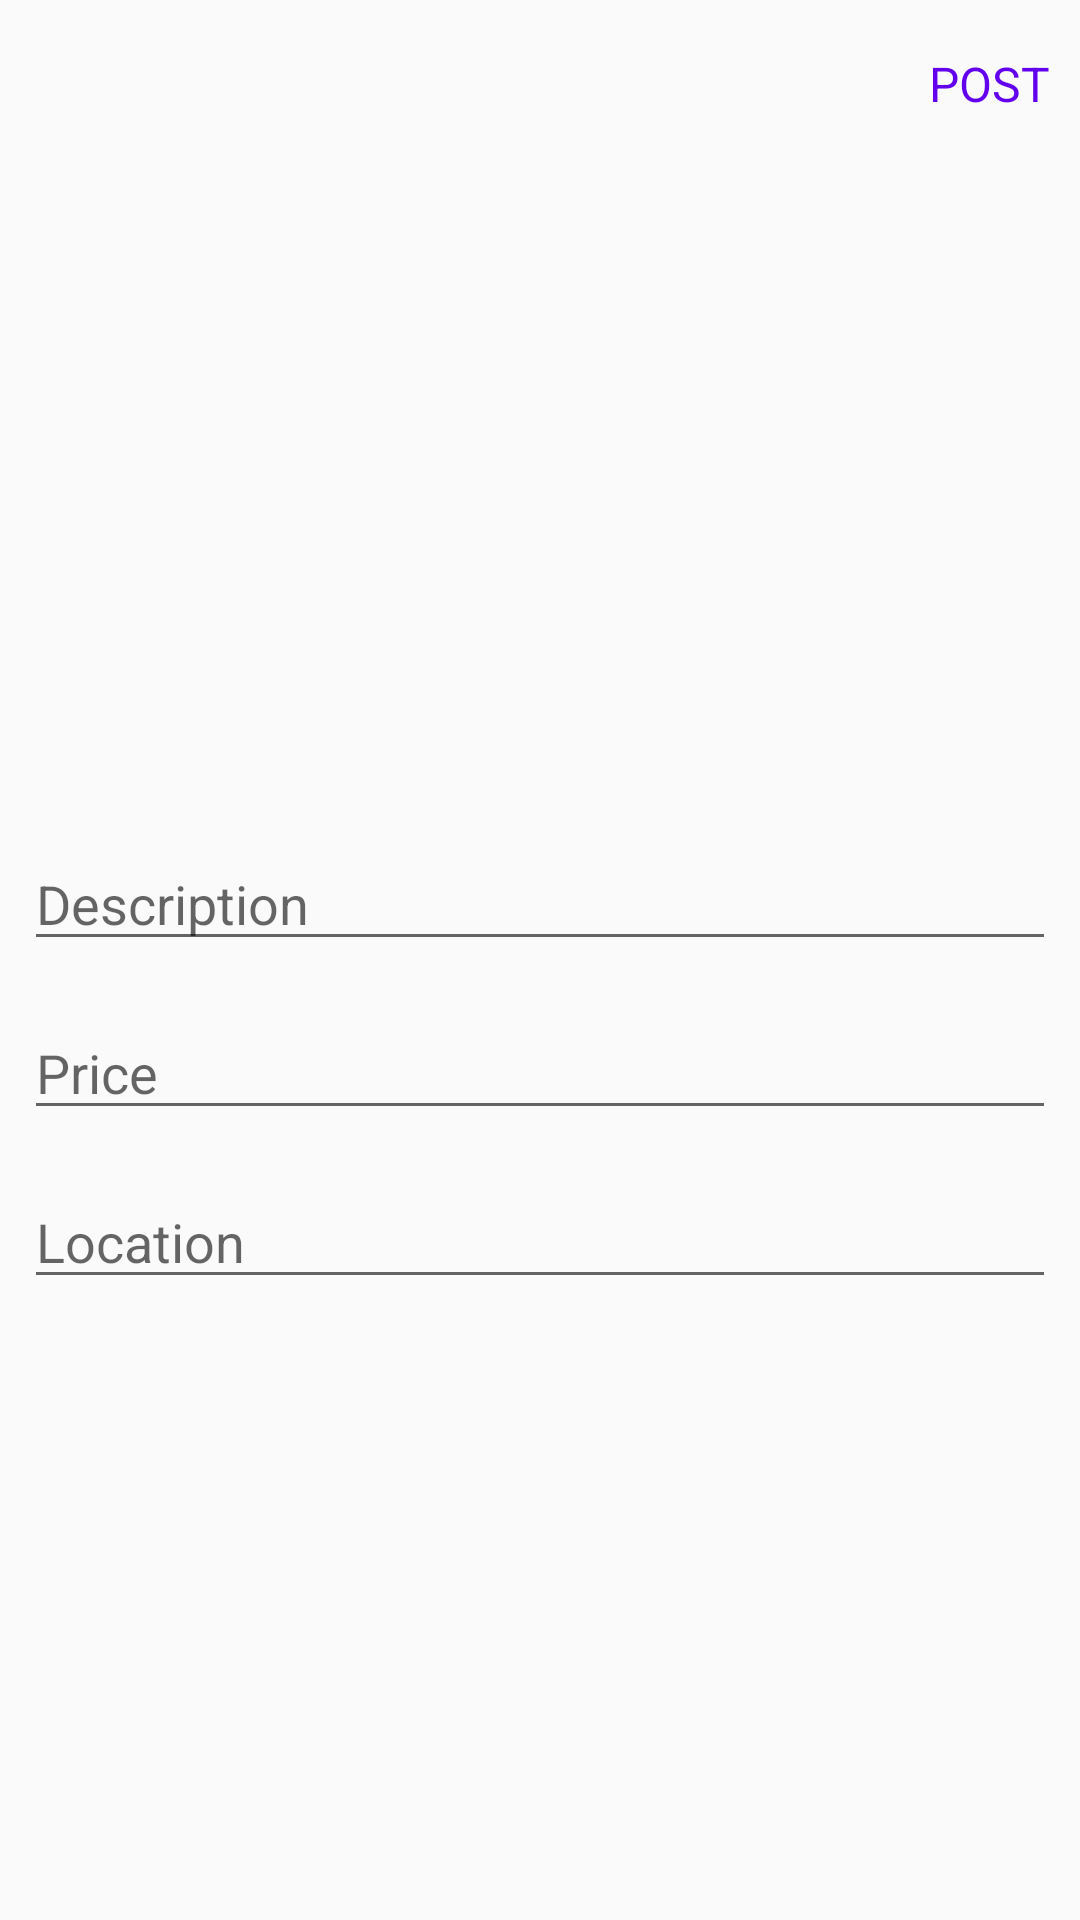

This screen was rendered from an Android layout file. Write that file and the resources it references.
<!-- AndroidManifest.xml: application theme AppTheme -->
<!-- res/layout/activity_post.xml -->
<?xml version="1.0" encoding="utf-8"?>
<LinearLayout xmlns:android="http://schemas.android.com/apk/res/android"
    xmlns:app="http://schemas.android.com/apk/res-auto"
    xmlns:tools="http://schemas.android.com/tools"
    android:layout_width="match_parent"
    android:layout_height="match_parent"
    android:orientation="vertical"
    tools:context=".PostActivity">

    <android.support.design.widget.AppBarLayout
        android:id="@+id/bar"
        android:layout_width="match_parent"
        android:layout_height="wrap_content"
        android:background="?android:attr/windowBackground">

        <android.support.v7.widget.Toolbar
            android:id="@+id/toolbar"
            android:layout_width="match_parent"
            android:layout_height="wrap_content"
            android:background="?android:attr/windowBackground">

            <RelativeLayout
                android:layout_width="match_parent"
                android:layout_height="wrap_content">

                <ImageView
                    android:layout_width="wrap_content"
                    android:layout_height="wrap_content"
                    android:src="@drawable/ic_close"
                    android:id="@+id/close"
                    android:layout_alignParentLeft="true"
                    android:layout_alignParentStart="true" />

                <TextView
                    android:layout_width="wrap_content"
                    android:layout_height="wrap_content"
                    android:layout_marginRight="10dp"
                    android:text="POST"
                    android:id="@+id/post"
                    android:textSize="16sp"
                    android:layout_centerVertical="true"
                    android:textColor="@color/colorPrimary"
                    android:layout_alignParentRight="true"
                    android:layout_alignParentEnd="true" />

            </RelativeLayout>

        </android.support.v7.widget.Toolbar>
    </android.support.design.widget.AppBarLayout>

    <LinearLayout
        android:layout_width="match_parent"
        android:layout_height="wrap_content"
        android:padding="8dp"
        android:orientation="vertical">

        <ImageView
            android:layout_width="match_parent"
            android:layout_height="200dp"
            android:scaleType="centerInside"
            android:layout_gravity="center"
            android:src="@mipmap/ic_launcher"
            android:id="@+id/image_added"/>

        <EditText
            android:layout_width="match_parent"
            android:layout_height="wrap_content"
            android:layout_marginTop="15dp"
            android:hint="Description"
            android:id="@+id/description"
            android:maxLines="5"/>

        <EditText
            android:id="@+id/price"
            android:layout_width="match_parent"
            android:layout_height="wrap_content"
            android:layout_marginTop="15dp"
            android:hint="Price"
            android:inputType="number"
            android:maxLines="5" />

        <EditText
            android:id="@+id/location"
            android:layout_width="match_parent"
            android:layout_height="wrap_content"
            android:layout_marginTop="15dp"
            android:hint="Location"
            android:maxLines="5" />
    </LinearLayout>

</LinearLayout>
<!-- resources referenced by this layout -->
<resources>
  <style name="AppTheme" parent="Theme.AppCompat.Light.DarkActionBar">
          
          <item name="colorPrimary">@color/colorPrimary</item>
          <item name="colorPrimaryDark">@color/colorPrimaryDark</item>
          <item name="colorAccent">@color/colorAccent</item>
      </style>
  <!-- not gathered from this repository: default colours our renderer supplied (Android Studio template values) -->
  <color name="colorPrimary">#FF6200EE</color>
  <color name="colorPrimaryDark">#FF3700B3</color>
  <color name="colorAccent">#FF03DAC5</color>
</resources>
